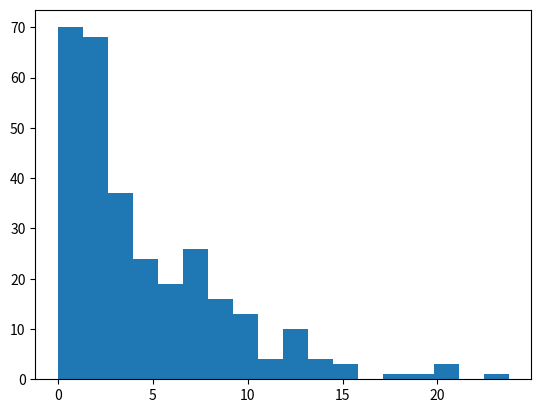

Python code for this plot:
import numpy as np
import matplotlib.pyplot as plt

data = []
rng = np.random.default_rng()

for i in range(300):
  data.append(rng.exponential(4.604416667)) # mean goes here for specific process distribution

plt.hist(data, bins=18)
plt.show()

print(f"The average is {sum(data) / len(data)}")
print(f"The difference between the expected and generated is {4.604416667 - (sum(data) / len(data))} or {abs(4.604416667 / (sum(data) / len(data)))}%")